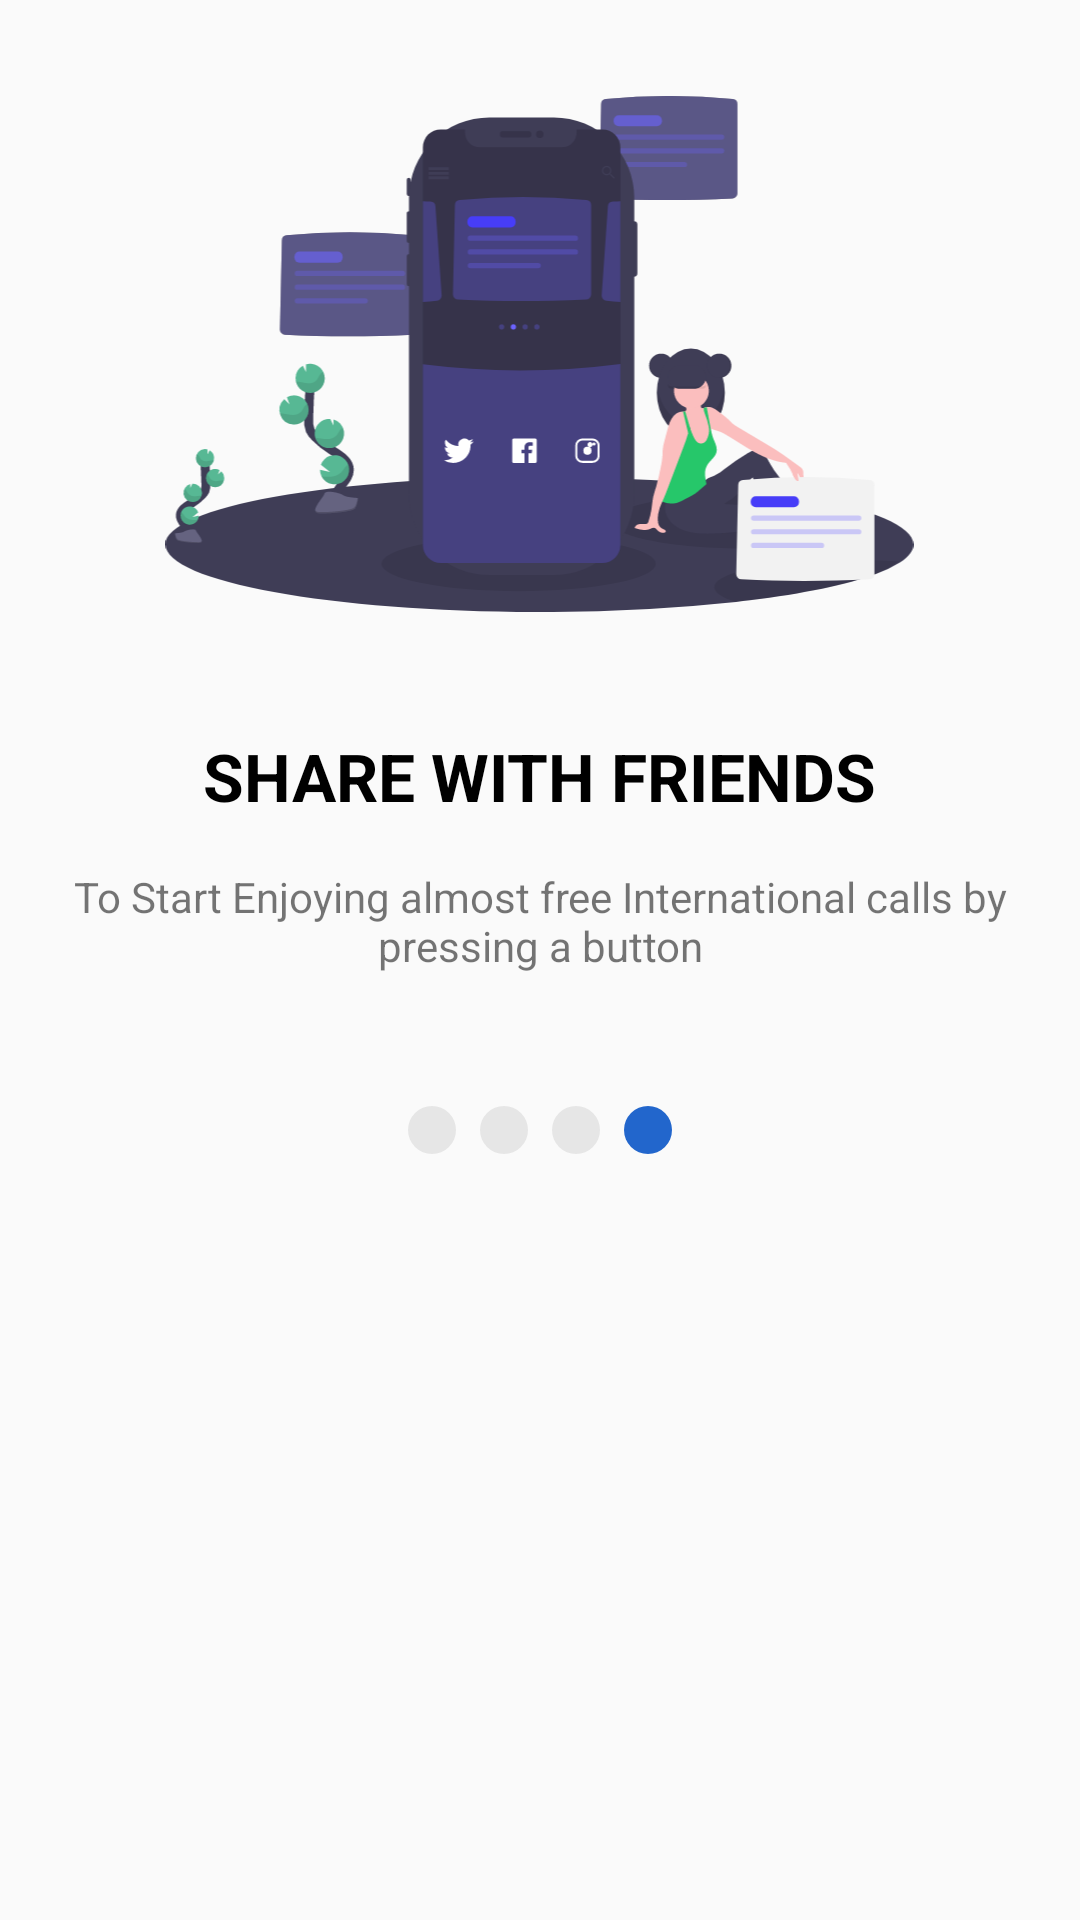

Write the Android layout XML for this screen, with the resource values it uses.
<!-- AndroidManifest.xml: application theme AppTheme -->
<!-- res/layout/on_screen_four.xml -->
<?xml version="1.0" encoding="utf-8"?>
<LinearLayout xmlns:android="http://schemas.android.com/apk/res/android"
    android:layout_width="match_parent"
    android:layout_height="wrap_content"
    android:orientation="vertical">
    <ImageView
        android:layout_width="351dp"
        android:layout_height="236dp"
        android:layout_gravity="center"
        android:src="@drawable/ic_share"
        android:padding="32dp"/>
    <TextView
        android:layout_width="wrap_content"
        android:layout_height="wrap_content"
        android:text="@string/share_with_friends"
        android:textColor="@color/black"
        android:textStyle="bold"
        android:textSize="22sp"
        android:padding="8dp"
        android:layout_gravity="center"/>
    <TextView
        android:layout_width="wrap_content"
        android:layout_height="wrap_content"
        android:layout_gravity="center"
        android:gravity="center"
        android:padding="8dp"
        android:text="@string/ob_boarding_four_text"/>
    <LinearLayout
        android:layout_width="wrap_content"
        android:layout_height="wrap_content"
        android:orientation="horizontal"
        android:layout_gravity="center"
        android:padding="32dp">
        <ImageView
            android:layout_width="wrap_content"
            android:layout_height="wrap_content"
            android:src="@drawable/ic_fiber_manual_record_grey_24dp"/>
        <ImageView
            android:layout_width="wrap_content"
            android:layout_height="wrap_content"
            android:src="@drawable/ic_fiber_manual_record_grey_24dp"/>
        <ImageView
            android:layout_width="wrap_content"
            android:layout_height="wrap_content"
            android:src="@drawable/ic_fiber_manual_record_grey_24dp"/>
        <ImageView
            android:layout_width="wrap_content"
            android:layout_height="wrap_content"
            android:src="@drawable/ic_fiber_manual_record_blue_24dp"/>
    </LinearLayout>


</LinearLayout>
<!-- resources referenced by this layout -->
<resources>
  <color name="black">#000000</color>
  <!-- drawable ic_fiber_manual_record_blue_24dp (drawable) -->
  <vector android:height="24dp" android:tint="#2266CC"
      android:viewportHeight="24.0" android:viewportWidth="24.0"
      android:width="24dp" xmlns:android="http://schemas.android.com/apk/res/android">
      <path android:fillColor="#010101" android:pathData="M12,12m-8,0a8,8 0,1 1,16 0a8,8 0,1 1,-16 0"/>
  </vector>
  <!-- drawable ic_fiber_manual_record_grey_24dp (drawable) -->
  <vector android:height="24dp" android:tint="#E6E6E6"
      android:viewportHeight="24.0" android:viewportWidth="24.0"
      android:width="24dp" xmlns:android="http://schemas.android.com/apk/res/android">
      <path android:fillColor="#010101" android:pathData="M12,12m-8,0a8,8 0,1 1,16 0a8,8 0,1 1,-16 0"/>
  </vector>
  <!-- drawable ic_share: vector/xml drawable (drawable, 30396 chars, omitted) -->
  <string name="ob_boarding_four_text">To Start Enjoying almost free International calls by pressing a button</string>
  <string name="share_with_friends">SHARE WITH FRIENDS</string>
  <style name="AppTheme" parent="Theme.AppCompat.Light.NoActionBar">
          
          <item name="colorPrimary">@color/colorPrimary</item>
          <item name="colorPrimaryDark">@color/colorPrimaryDark</item>
          <item name="colorAccent">@color/colorAccent</item>
      </style>
  <color name="colorPrimary">#473DF8</color>
  <color name="colorPrimaryDark">#ffffff</color>
  <color name="colorAccent">#473DF8</color>
</resources>
